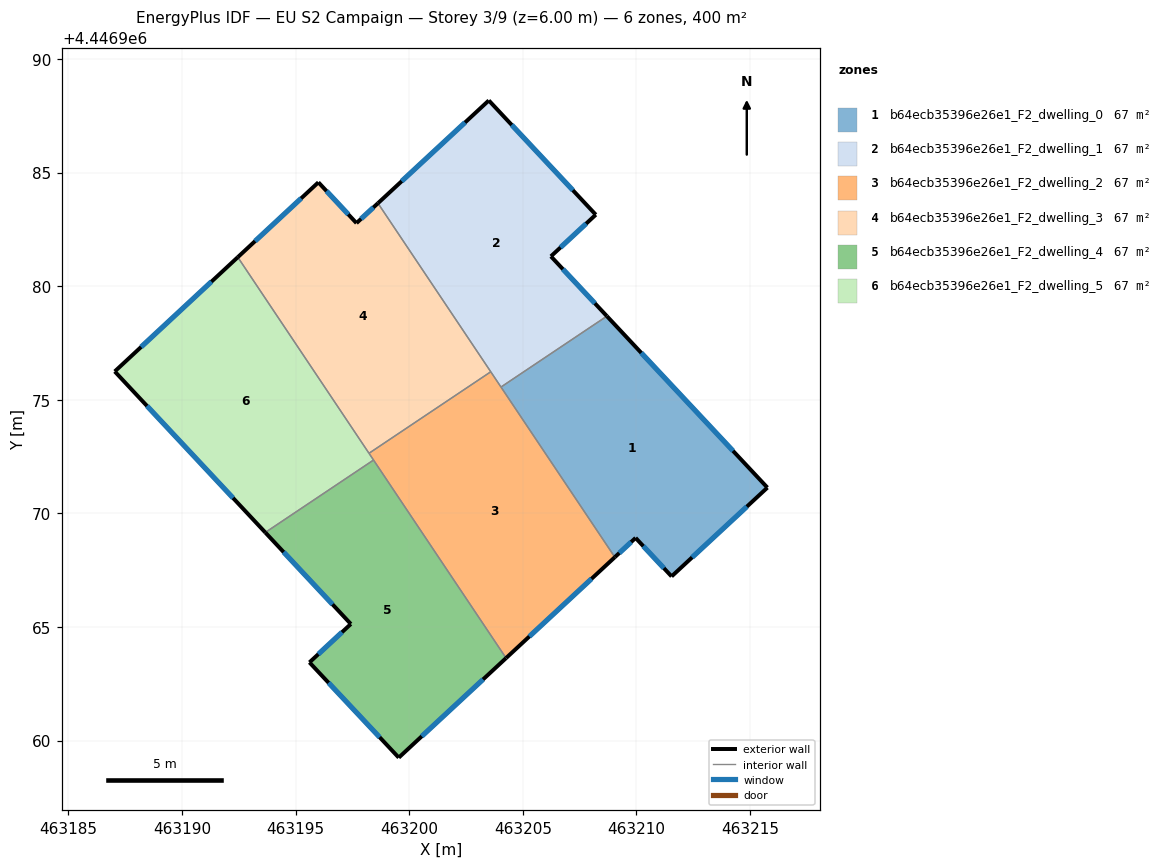
=== STOREY PLAN SPEC (per zone: floor XY polygon, exterior-wall plan segments, windows/doors) ===
zone 1: b64ecb35396e26e1_F2_dwelling_0  (66.7 m²)
  floor: (463208.70, 4446978.68) (463215.77, 4446971.13) (463211.55, 4446967.23) (463209.97, 4446968.92) (463209.05, 4446968.07) (463204.04, 4446975.56)
  exterior wall: (463209.05, 4446968.07) – (463209.97, 4446968.92)  [1.2 m]
    window: (463209.25, 4446968.25) – (463209.77, 4446968.74)  [1.2 m²]
  exterior wall: (463215.77, 4446971.13) – (463208.70, 4446978.68)  [10.3 m]
    window: (463214.25, 4446972.75) – (463210.22, 4446977.07)  [10.1 m²]
  exterior wall: (463211.55, 4446967.23) – (463215.77, 4446971.13)  [5.8 m]
    window: (463212.45, 4446968.06) – (463214.86, 4446970.30)  [5.6 m²]
  exterior wall: (463209.97, 4446968.92) – (463211.55, 4446967.23)  [2.3 m]
    window: (463210.31, 4446968.56) – (463211.21, 4446967.59)  [2.3 m²]
  interior walls: 2
zone 2: b64ecb35396e26e1_F2_dwelling_1  (66.7 m²)
  floor: (463208.21, 4446983.15) (463206.24, 4446981.32) (463208.70, 4446978.68) (463204.04, 4446975.56) (463198.62, 4446983.65) (463203.51, 4446988.18)
  exterior wall: (463203.51, 4446988.18) – (463198.62, 4446983.65)  [6.7 m]
    window: (463202.46, 4446987.21) – (463199.67, 4446984.62)  [6.5 m²]
  exterior wall: (463208.21, 4446983.15) – (463203.51, 4446988.18)  [6.9 m]
    window: (463207.21, 4446984.23) – (463204.51, 4446987.10)  [6.8 m²]
  exterior wall: (463206.24, 4446981.32) – (463208.21, 4446983.15)  [2.7 m]
    window: (463206.66, 4446981.71) – (463207.79, 4446982.76)  [2.6 m²]
  exterior wall: (463208.70, 4446978.68) – (463206.24, 4446981.32)  [3.6 m]
    window: (463208.18, 4446979.25) – (463206.77, 4446980.75)  [3.5 m²]
  interior walls: 3
zone 3: b64ecb35396e26e1_F2_dwelling_2  (66.7 m²)
  floor: (463203.59, 4446976.23) (463209.05, 4446968.07) (463204.27, 4446963.63) (463198.23, 4446972.65)
  exterior wall: (463204.27, 4446963.63) – (463209.05, 4446968.07)  [6.5 m]
    window: (463205.29, 4446964.58) – (463208.03, 4446967.12)  [6.4 m²]
  interior walls: 5
zone 4: b64ecb35396e26e1_F2_dwelling_3  (66.7 m²)
  floor: (463198.62, 4446983.65) (463203.59, 4446976.23) (463198.23, 4446972.65) (463192.46, 4446981.28) (463196.00, 4446984.57) (463197.68, 4446982.78)
  exterior wall: (463196.00, 4446984.57) – (463192.46, 4446981.28)  [4.8 m]
    window: (463195.24, 4446983.87) – (463193.21, 4446981.98)  [4.7 m²]
  exterior wall: (463197.68, 4446982.78) – (463196.00, 4446984.57)  [2.5 m]
    window: (463197.32, 4446983.16) – (463196.36, 4446984.19)  [2.4 m²]
  exterior wall: (463198.62, 4446983.65) – (463197.68, 4446982.78)  [1.3 m]
    window: (463198.42, 4446983.47) – (463197.88, 4446982.97)  [1.3 m²]
  interior walls: 3
zone 5: b64ecb35396e26e1_F2_dwelling_4  (66.7 m²)
  floor: (463198.43, 4446972.35) (463204.27, 4446963.63) (463199.54, 4446959.25) (463195.61, 4446963.44) (463197.43, 4446965.13) (463193.67, 4446969.16)
  exterior wall: (463199.54, 4446959.25) – (463204.27, 4446963.63)  [6.4 m]
    window: (463200.55, 4446960.19) – (463203.25, 4446962.69)  [6.3 m²]
  exterior wall: (463195.61, 4446963.44) – (463199.54, 4446959.25)  [5.7 m]
    window: (463196.45, 4446962.54) – (463198.70, 4446960.15)  [5.6 m²]
  exterior wall: (463197.43, 4446965.13) – (463195.61, 4446963.44)  [2.5 m]
    window: (463197.04, 4446964.77) – (463196.00, 4446963.80)  [2.4 m²]
  exterior wall: (463193.67, 4446969.16) – (463197.43, 4446965.13)  [5.5 m]
    window: (463194.47, 4446968.30) – (463196.63, 4446965.99)  [5.4 m²]
  interior walls: 2
zone 6: b64ecb35396e26e1_F2_dwelling_5  (66.7 m²)
  floor: (463192.46, 4446981.28) (463198.43, 4446972.35) (463193.67, 4446969.16) (463187.04, 4446976.25)
  exterior wall: (463187.04, 4446976.25) – (463193.67, 4446969.16)  [9.7 m]
    window: (463188.46, 4446974.73) – (463192.25, 4446970.68)  [9.5 m²]
  exterior wall: (463192.46, 4446981.28) – (463187.04, 4446976.25)  [7.4 m]
    window: (463191.29, 4446980.20) – (463188.20, 4446977.33)  [7.2 m²]
  interior walls: 3

=== DERIVED (storey summary) ===
Building: EU S2 Campaign
Storey: 3 of 9  (floor level z = 6.00 m)
Storey gross floor area: 399.9 m²
Zones on this storey: 6
  - b64ecb35396e26e1_F2_dwelling_0: floor 66.7 m²; exterior wall 19.7 m (59.0 m²); 4 window(s) 19.3 m²; WWR 32.7%
  - b64ecb35396e26e1_F2_dwelling_1: floor 66.7 m²; exterior wall 19.8 m (59.5 m²); 4 window(s) 19.5 m²; WWR 32.7%
  - b64ecb35396e26e1_F2_dwelling_2: floor 66.7 m²; exterior wall 6.5 m (19.6 m²); 1 window(s) 6.4 m²; WWR 32.7%
  - b64ecb35396e26e1_F2_dwelling_3: floor 66.7 m²; exterior wall 8.6 m (25.8 m²); 3 window(s) 8.4 m²; WWR 32.7%
  - b64ecb35396e26e1_F2_dwelling_4: floor 66.7 m²; exterior wall 20.2 m (60.6 m²); 4 window(s) 19.8 m²; WWR 32.7%
  - b64ecb35396e26e1_F2_dwelling_5: floor 66.7 m²; exterior wall 17.1 m (51.3 m²); 2 window(s) 16.8 m²; WWR 32.7%
Zone adjacency (shared interzone walls):
  - b64ecb35396e26e1_F2_dwelling_0 ↔ b64ecb35396e26e1_F2_dwelling_1
  - b64ecb35396e26e1_F2_dwelling_0 ↔ b64ecb35396e26e1_F2_dwelling_2
  - b64ecb35396e26e1_F2_dwelling_1 ↔ b64ecb35396e26e1_F2_dwelling_2
  - b64ecb35396e26e1_F2_dwelling_1 ↔ b64ecb35396e26e1_F2_dwelling_3
  - b64ecb35396e26e1_F2_dwelling_2 ↔ b64ecb35396e26e1_F2_dwelling_3
  - b64ecb35396e26e1_F2_dwelling_2 ↔ b64ecb35396e26e1_F2_dwelling_4
  - b64ecb35396e26e1_F2_dwelling_2 ↔ b64ecb35396e26e1_F2_dwelling_5
  - b64ecb35396e26e1_F2_dwelling_3 ↔ b64ecb35396e26e1_F2_dwelling_5
  - b64ecb35396e26e1_F2_dwelling_4 ↔ b64ecb35396e26e1_F2_dwelling_5